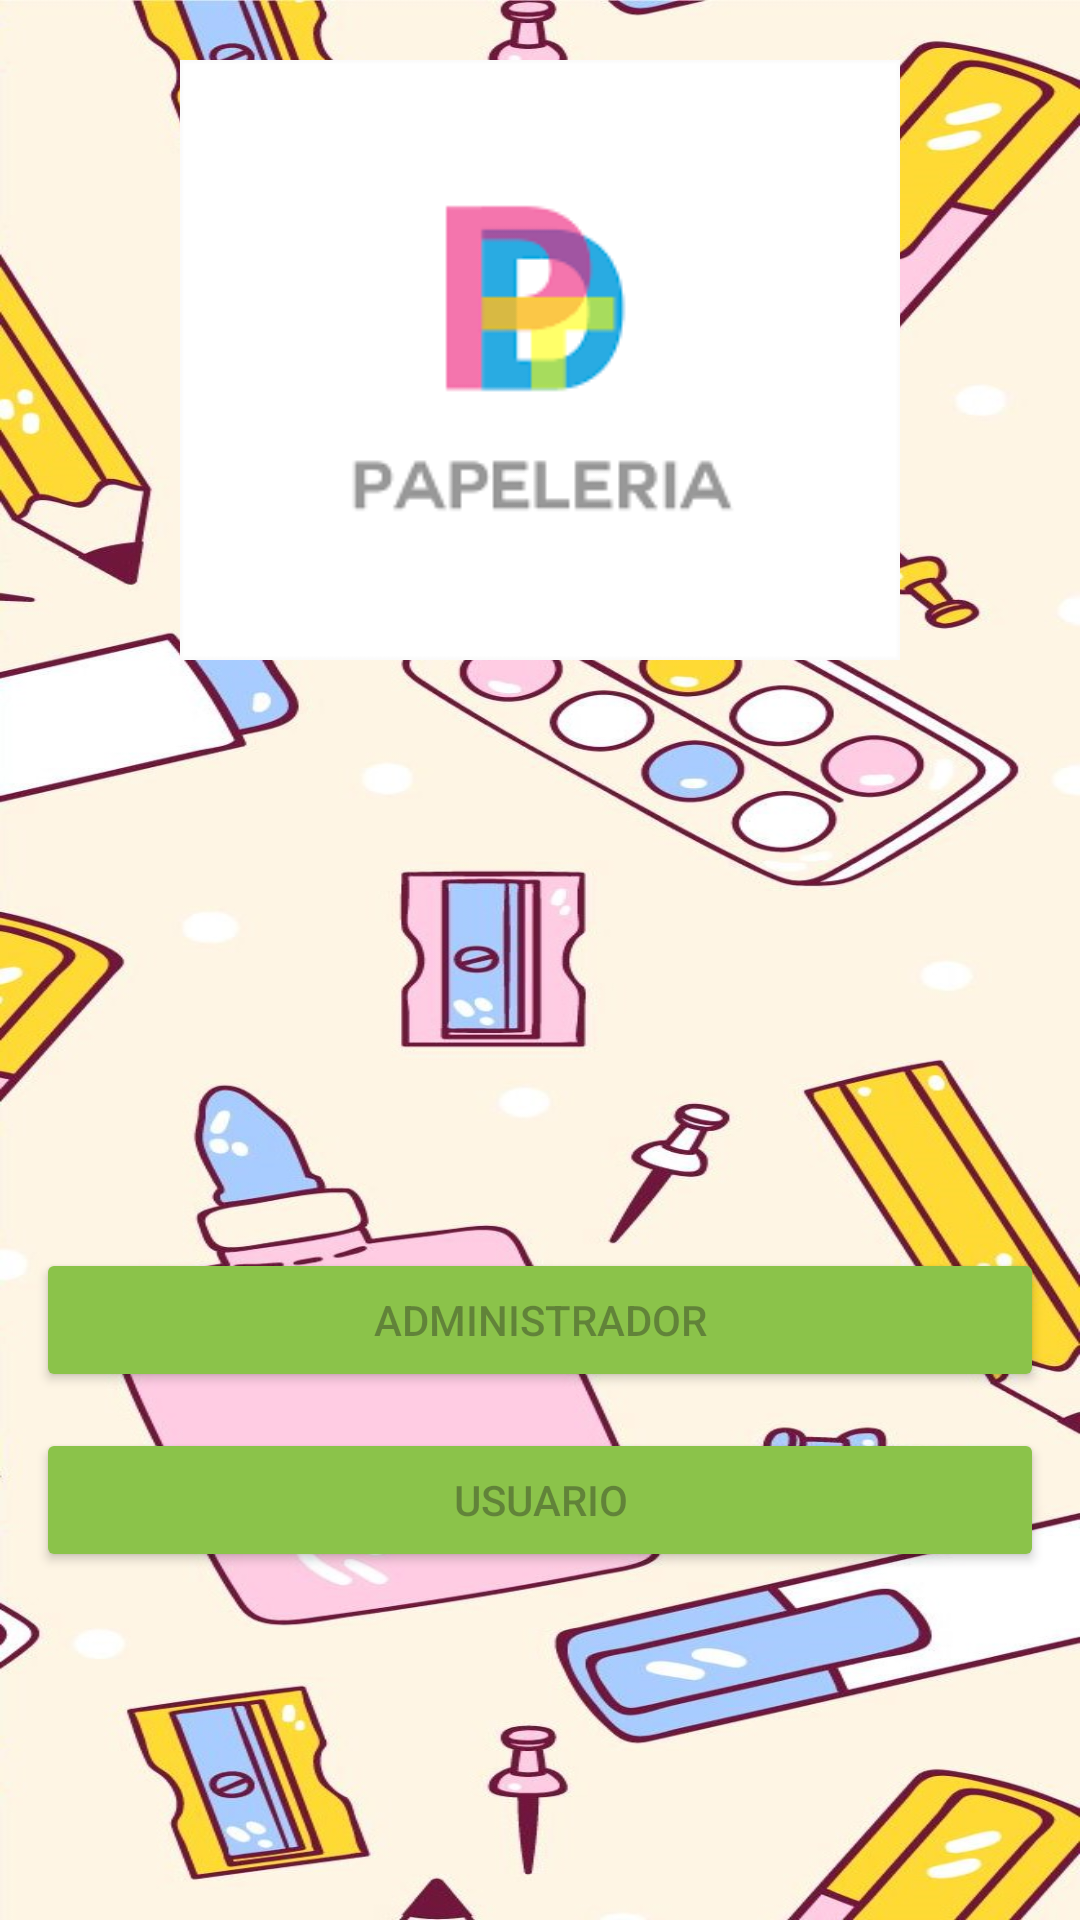

This screen was rendered from an Android layout file. Write that file and the resources it references.
<!-- AndroidManifest.xml: application theme Theme.PapeFirebase -->
<!-- res/layout/activity_opcion_seccion.xml -->
<?xml version="1.0" encoding="utf-8"?>
<androidx.constraintlayout.widget.ConstraintLayout xmlns:android="http://schemas.android.com/apk/res/android"
    xmlns:app="http://schemas.android.com/apk/res-auto"
    xmlns:tools="http://schemas.android.com/tools"
    android:layout_width="match_parent"
    android:layout_height="match_parent"
    android:background="@drawable/fondo_app1"
    tools:context=".Opcion_seccion">

    <ImageView
        android:id="@+id/ivLoginLogo"
        android:layout_width="720px"
        android:layout_height="720px"
        app:layout_constraintEnd_toEndOf="parent"
        app:layout_constraintTop_toTopOf="parent"
        app:layout_constraintStart_toStartOf="parent"
        android:src="@drawable/img"/>

    <Button
        android:id="@+id/btIngresarAdmin"
        android:layout_width="0dp"
        android:layout_height="wrap_content"
        android:layout_margin="12dp"
        android:backgroundTint="@color/Green"
        android:hint="@string/btn_Main"
        app:layout_constraintEnd_toEndOf="parent"
        app:layout_constraintStart_toStartOf="parent"
        app:layout_constraintBottom_toBottomOf="parent"
        app:layout_constraintTop_toBottomOf="@id/ivLoginLogo"
        tools:ignore="MissingConstraints" />

    <Button
        android:id="@+id/btIngresarUsuario"
        android:layout_width="0dp"
        android:layout_height="wrap_content"
        android:layout_margin="12dp"
        android:backgroundTint="@color/Green"
        android:hint="@string/btn_Main2"
        app:layout_constraintEnd_toEndOf="parent"
        app:layout_constraintStart_toStartOf="parent"
        app:layout_constraintTop_toBottomOf="@id/btIngresarAdmin"
        tools:ignore="MissingConstraints" />

</androidx.constraintlayout.widget.ConstraintLayout>
<!-- resources referenced by this layout -->
<resources>
  <color name="Green">#8BC34A</color>
  <!-- drawable fondo_app1: jpg bitmap (drawable, 204196 bytes) -->
  <!-- drawable img: png bitmap (drawable, 3125 bytes) -->
  <string name="btn_Main">ADMINISTRADOR</string>
  <string name="btn_Main2">USUARIO</string>
  <style name="Theme.PapeFirebase" parent="Base.Theme.PapeFirebase" />
  <style name="Base.Theme.PapeFirebase" parent="Theme.Material3.DayNight.NoActionBar">
          
          
      </style>
</resources>
